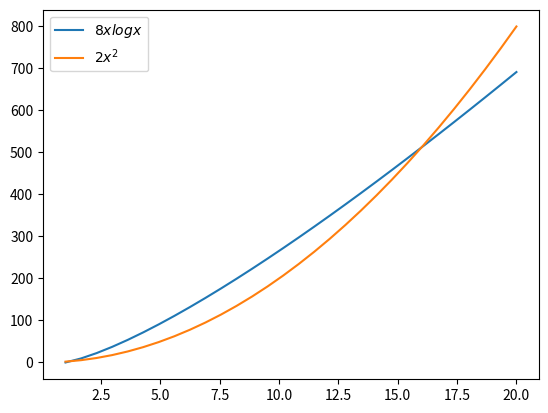

Write Python code to recreate this figure.
import matplotlib.pyplot as plt
import numpy as np

x = np.linspace(1,20,30)

y1 = np.log2(x)*8*x
y2 = 2*x**2
fig, ax = plt.subplots()

ax.plot(x,y1, label='$8xlogx$')
ax.plot(x,y2, label='$2x^2$')
# n0=16
# define g(n)=n-4logn
# g(n) is monotonically increasing for n>4
# g(n) one of root is 16
# thus n0=16 such that 2x^2 > 8logn, for every x>n0
plt.legend()
plt.show()
